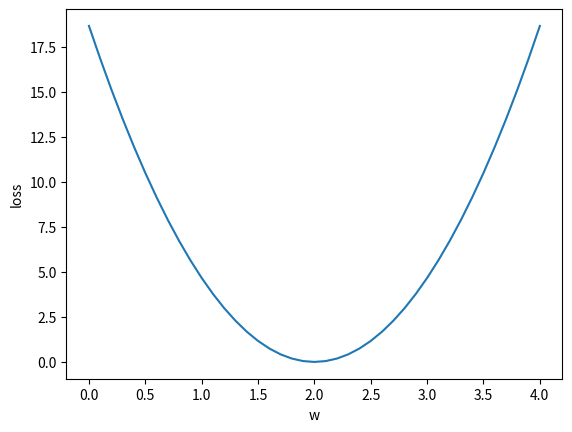

Here is the Python script that generated this plot:
import numpy as np
import matplotlib.pyplot as plt


x_data = [1.0, 2.0, 3.0]
y_data = [2.0, 4.0, 6.0]

w = 1

def forward(x):
    return x*w


def loss(x, y):
    y_pred = forward(x)
    return (y_pred - y) ** 2

w_list = []
mse_list = []

for w in np.arange(0.0, 4.1, 0.1):
    print("w：", w)
    l_sum = 0
    for x_val, y_val in zip(x_data, y_data):
        y_pre_val = forward(x_val)
        loss_val = loss(x_val, y_val)
        l_sum += loss_val
    print("MSE:", l_sum/3)
    w_list.append(w)
    mse_list.append(l_sum/3)

plt.plot(w_list, mse_list)
plt.ylabel("loss")
plt.xlabel("w")
plt.show()

